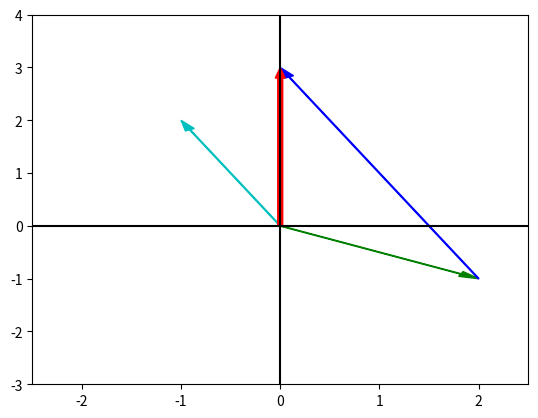

Python code for this plot:
#-*- coding:utf-8 -*-
#########################################################################
# File Name: equationSets.py
# Author: Shen Bo
# mail: [email redacted]
# Created Time: Thu, May 03, 2018  3:07:48 PM
#########################################################################
#!usr/bin/env python3

import matplotlib.pyplot as plt
import numpy as np
import pandas as pd
import seaborn as sns

def function_draw():
    x = [-2, 2, -2, 2]
    y = [-4, 4, 0.5, 2.5]

    fig = plt.figure()
    plt.axhline(y = 0, c = 'black')
    plt.axvline(x = 0, c = 'black')


    plt.plot(x[:2], y[:2], x[2:], y[2:])


    plt.draw()
    plt.show()

def vector_draw():
    from functools import partial 

    fig = plt.figure()
    plt.axhline(y = 0, c = 'black')
    plt.axvline(x = 0, c = 'black')

    ax = plt.gca()
    ax.set_xlim(-2.5, 2.5)
    ax.set_ylim(-3, 4)

    arrow_vector = partial(plt.arrow, width = 0.01, head_width = 0.1,
            head_length = 0.2, length_includes_head = True)

    arrow_vector(0, 0, 2, -1, color = 'g')
    arrow_vector(0, 0, -1, 2, color = 'c')
    arrow_vector(2, -1, -2, 4, color = 'b')
    arrow_vector(0, 0, 0, 3, width = 0.05, color = 'r')

    plt.draw()
    plt.show()
    



if __name__ == '__main__':
    #function_draw()

    vector_draw()
